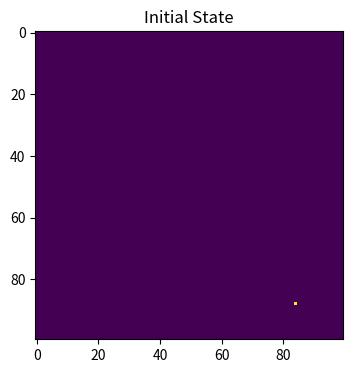
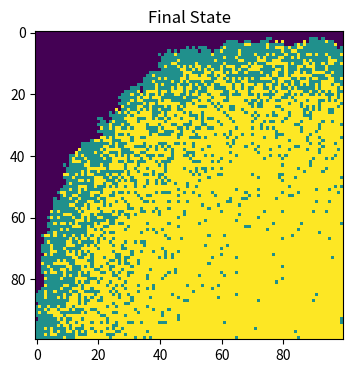

These figures' Python source, in order:
import numpy as np
import matplotlib.pyplot as plt

population = np.zeros((100,100))
# Create a 100×100 array completely made of zeroes

outbreak = np.random.choice(range(100),2) 
# Randomly select the x and y coordinates of where the outbreak is happening 
population[outbreak[0], outbreak[1]] = 1
# Change the two status from 0 (susceptible) to 1 (infected)

N = 10000 #Total people
I = 1 #Infected people initially
R = 0 #Resistant people initially
#create the variables
beta = 0.3 #define infection rate
gamma = 0.05 #define recovery rate

plt.figure(figsize=(6, 4), dpi=150)
plt.imshow(population, cmap='viridis', interpolation='nearest')
plt.title('Initial State')
plt.show()
# Plot the initial state

for t in range(100):
# create the loop of 100 times
    infectedIndex = np.where(population==1)
    # find infected points
    for i in range(len(infectedIndex[0])):
        x = infectedIndex[0][i]
        y = infectedIndex[1][i]
        # get x, y coordinates for each point
        # infect each neighbour with probability beta
        for xNeighbour in range(x-1,x+2):
            for yNeighbour in range(y-1,y+2):
            # infect all 8 neighbours
            # this is a bit finicky, may we use dx, dy to test the specific distance
                if (xNeighbour,yNeighbour) != (x,y):
                # Make sure the infector self isn't infected
                # This step is not necessary in practice because the infected person will not re-infect himself
                    if xNeighbour != -1 and yNeighbour != -1 and xNeighbour!=100 and yNeighbour!=100:
                    # make sure I don't fall off an edge
                        if population[xNeighbour,yNeighbour]==0:
                        # only infect neighbours that are not already infected!
                            population[xNeighbour,yNeighbour]=np.random.choice(range(2),1,p=[1-beta,beta])[0]
    for i in range(len(infectedIndex[0])):
        # get x, y coordinates for new infected point
        x = infectedIndex[0][i]
        y = infectedIndex[1][i]
    new_I = np.where(population == 1)
    for x,y in zip(new_I[0],new_I[1]):
        if np.random.choice([0, 1], p=[1 - gamma, gamma]):
            population[x,y] = 2  # change the new recovery point into 2

plt.figure(figsize=(6, 4), dpi=150)
plt.imshow(population, cmap='viridis', interpolation='nearest')
plt.title('Final State')
plt.show()
# plot the final state